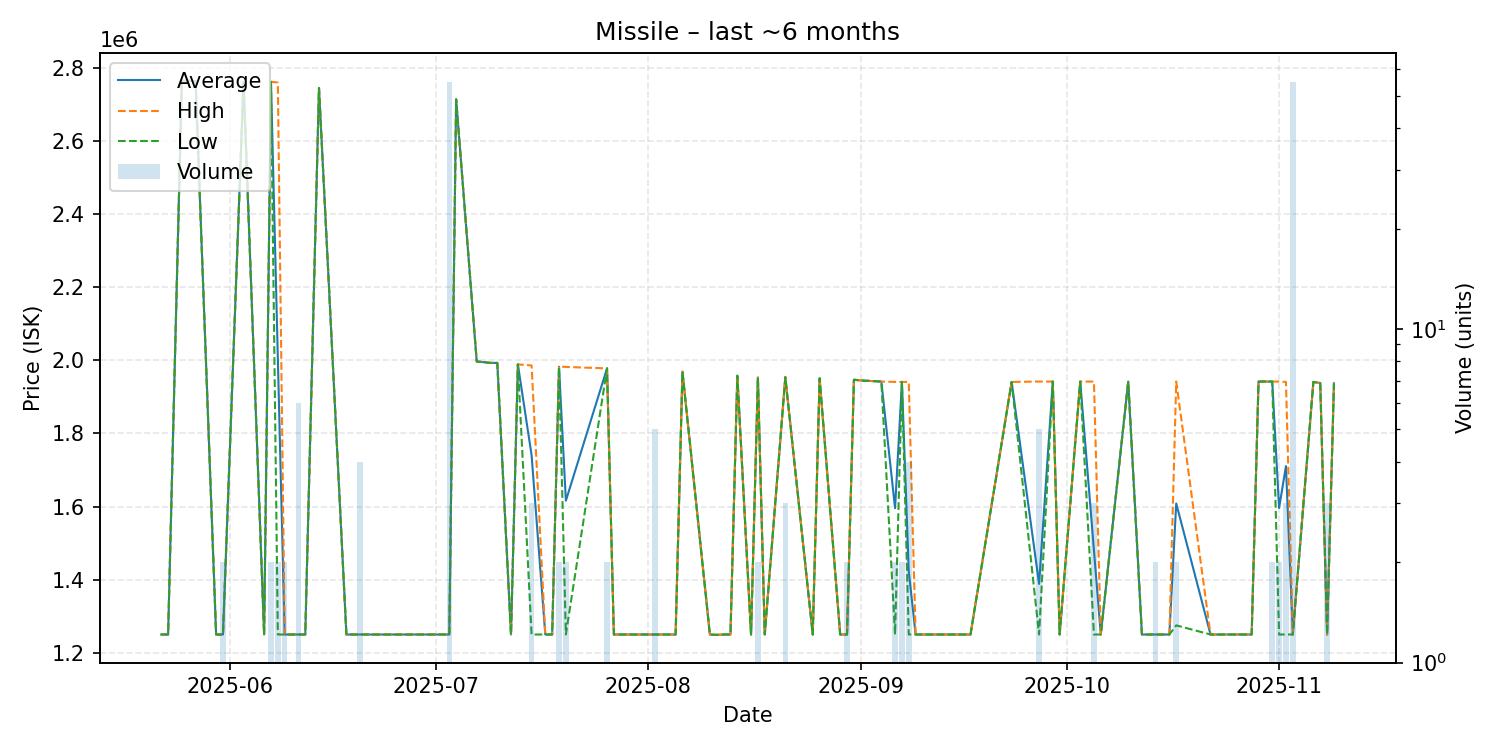

The table this chart was drawn from, first rows:
date, average, highest, lowest, order_count, volume
2025-05-22, 1250000, 1250000, 1250000, 1, 1
2025-05-23, 1250000, 1250000, 1250000, 1, 1
2025-05-25, 2765000, 2765000, 2765000, 1, 1
2025-05-27, 2764000, 2764000, 2764000, 1, 1
2025-05-30, 1250000, 1250000, 1250000, 1, 1
2025-05-31, 1250000, 1250000, 1250000, 2, 2
2025-06-03, 2762000, 2762000, 2762000, 1, 1
2025-06-06, 1250000, 1250000, 1250000, 1, 1
2025-06-07, 2762000, 2762000, 2762000, 2, 2
2025-06-08, 2005000, 2760000, 1250000, 2, 2
2025-06-09, 1250000, 1250000, 1250000, 1, 2
2025-06-11, 1250000, 1250000, 1250000, 2, 6
2025-06-12, 1250000, 1250000, 1250000, 1, 1
2025-06-14, 2745000, 2745000, 2745000, 1, 1
2025-06-18, 1250000, 1250000, 1250000, 1, 1
2025-06-20, 1250000, 1250000, 1250000, 1, 4
2025-06-28, 1250000, 1250000, 1250000, 1, 1
2025-07-01, 1250000, 1250000, 1250000, 1, 1
2025-07-03, 1250000, 1250000, 1250000, 1, 55
2025-07-04, 2714000, 2714000, 2714000, 1, 1
2025-07-07, 1997000, 1997000, 1997000, 1, 1
2025-07-09, 1993000, 1993000, 1993000, 1, 1
2025-07-10, 1993000, 1993000, 1993000, 1, 1
2025-07-12, 1250000, 1250000, 1250000, 1, 1
2025-07-13, 1989000, 1989000, 1989000, 1, 1
2025-07-15, 1740667, 1986000, 1250000, 2, 3
2025-07-17, 1250000, 1250000, 1250000, 1, 1
2025-07-18, 1250000, 1250000, 1250000, 1, 1
2025-07-19, 1982500, 1983000, 1982000, 2, 2
2025-07-20, 1616000, 1982000, 1250000, 2, 2
2025-07-26, 1978000, 1978000, 1978000, 2, 2
2025-07-27, 1250000, 1250000, 1250000, 1, 1
2025-08-02, 1250000, 1250000, 1250000, 1, 5
2025-08-04, 1250000, 1250000, 1250000, 1, 1
2025-08-05, 1250000, 1250000, 1250000, 1, 1
2025-08-06, 1969000, 1969000, 1969000, 1, 1
2025-08-10, 1250000, 1250000, 1250000, 1, 1
2025-08-11, 1249000, 1249000, 1249000, 1, 1
2025-08-12, 1250000, 1250000, 1250000, 1, 1
2025-08-13, 1250000, 1250000, 1250000, 1, 1
2025-08-14, 1958000, 1958000, 1958000, 1, 1
2025-08-16, 1250000, 1250000, 1250000, 1, 1
2025-08-17, 1953000, 1953000, 1953000, 2, 2
2025-08-18, 1250000, 1250000, 1250000, 1, 1
2025-08-21, 1954000, 1954000, 1954000, 2, 3
2025-08-25, 1250000, 1250000, 1250000, 1, 1
2025-08-26, 1951000, 1951000, 1951000, 1, 1
2025-08-29, 1250000, 1250000, 1250000, 1, 1
2025-08-30, 1250000, 1250000, 1250000, 1, 2
2025-08-31, 1947000, 1947000, 1947000, 1, 1
2025-09-01, 1945000, 1945000, 1945000, 1, 1
2025-09-03, 1943000, 1943000, 1943000, 1, 1
2025-09-04, 1942000, 1942000, 1942000, 1, 1
2025-09-06, 1595500, 1941000, 1250000, 2, 2
2025-09-07, 1941000, 1941000, 1941000, 1, 2
2025-09-08, 1422750, 1941000, 1250000, 4, 4
2025-09-09, 1250000, 1250000, 1250000, 1, 1
2025-09-17, 1250000, 1250000, 1250000, 1, 1
2025-09-23, 1941000, 1941000, 1941000, 1, 1
2025-09-27, 1388400, 1942000, 1250000, 2, 5
... 22 more rows
